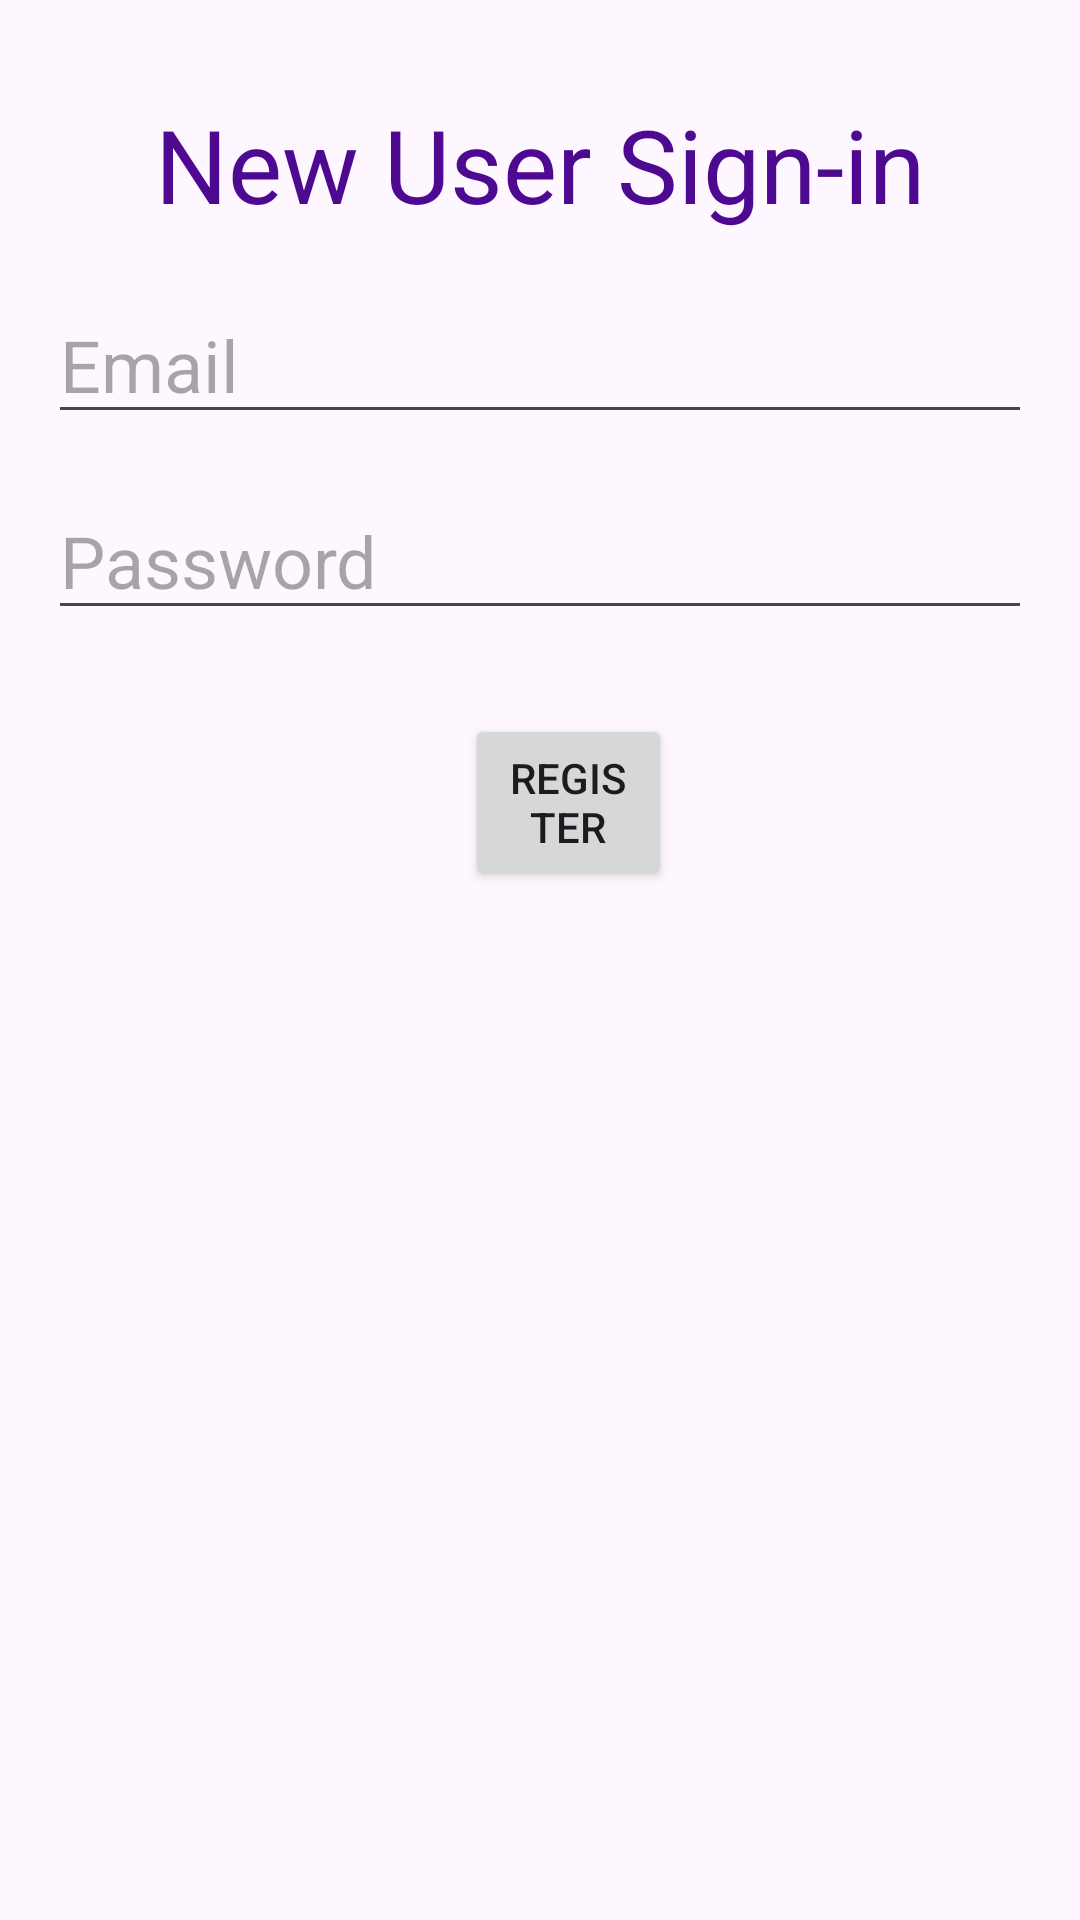

Android layout source for this screen:
<!-- AndroidManifest.xml: application theme Theme.IITMandiMarketplace -->
<!-- res/layout/activity_register.xml -->
<?xml version="1.0" encoding="utf-8"?>
<androidx.constraintlayout.widget.ConstraintLayout xmlns:android="http://schemas.android.com/apk/res/android"
    android:layout_width="match_parent"
    android:layout_height="match_parent">


    <RelativeLayout
        android:layout_width="match_parent"
        android:layout_height="match_parent"
        android:padding="16dp">

        <EditText
            android:id="@+id/emailEditText"
            android:layout_width="match_parent"
            android:layout_height="wrap_content"
            android:layout_below="@+id/textView3"
            android:layout_marginTop="18dp"
            android:hint="Email"
            android:inputType="textEmailAddress"
            android:textSize="24sp" />

        <EditText
            android:id="@+id/passwordEditText"
            android:layout_width="match_parent"
            android:layout_height="wrap_content"
            android:layout_below="@id/emailEditText"
            android:layout_marginTop="16dp"
            android:hint="Password"
            android:inputType="textPassword"
            android:textSize="24sp" />

        <Button
            android:id="@+id/registerButton"
            android:layout_width="184dp"
            android:layout_height="59dp"
            android:layout_below="@id/passwordEditText"
            android:layout_alignParentStart="true"
            android:layout_alignParentEnd="true"
            android:layout_marginStart="139dp"
            android:layout_marginTop="28dp"
            android:layout_marginEnd="120dp"
            android:text="Register" />

        <TextView
            android:id="@+id/textView3"
            android:layout_width="395dp"
            android:layout_height="wrap_content"
            android:layout_alignParentStart="true"
            android:layout_alignParentTop="true"
            android:layout_alignParentEnd="true"
            android:layout_marginStart="0dp"
            android:layout_marginTop="16dp"
            android:layout_marginEnd="0dp"
            android:text="New User Sign-in"
            android:textAlignment="center"
            android:textColor="#4D0990"
            android:textSize="34sp" />
    </RelativeLayout>


</androidx.constraintlayout.widget.ConstraintLayout>
<!-- resources referenced by this layout -->
<resources>
  <style name="Theme.IITMandiMarketplace" parent="Base.Theme.IITMandiMarketplace" />
  <style name="Base.Theme.IITMandiMarketplace" parent="Theme.Material3.DayNight.NoActionBar">
          
          
      </style>
</resources>
